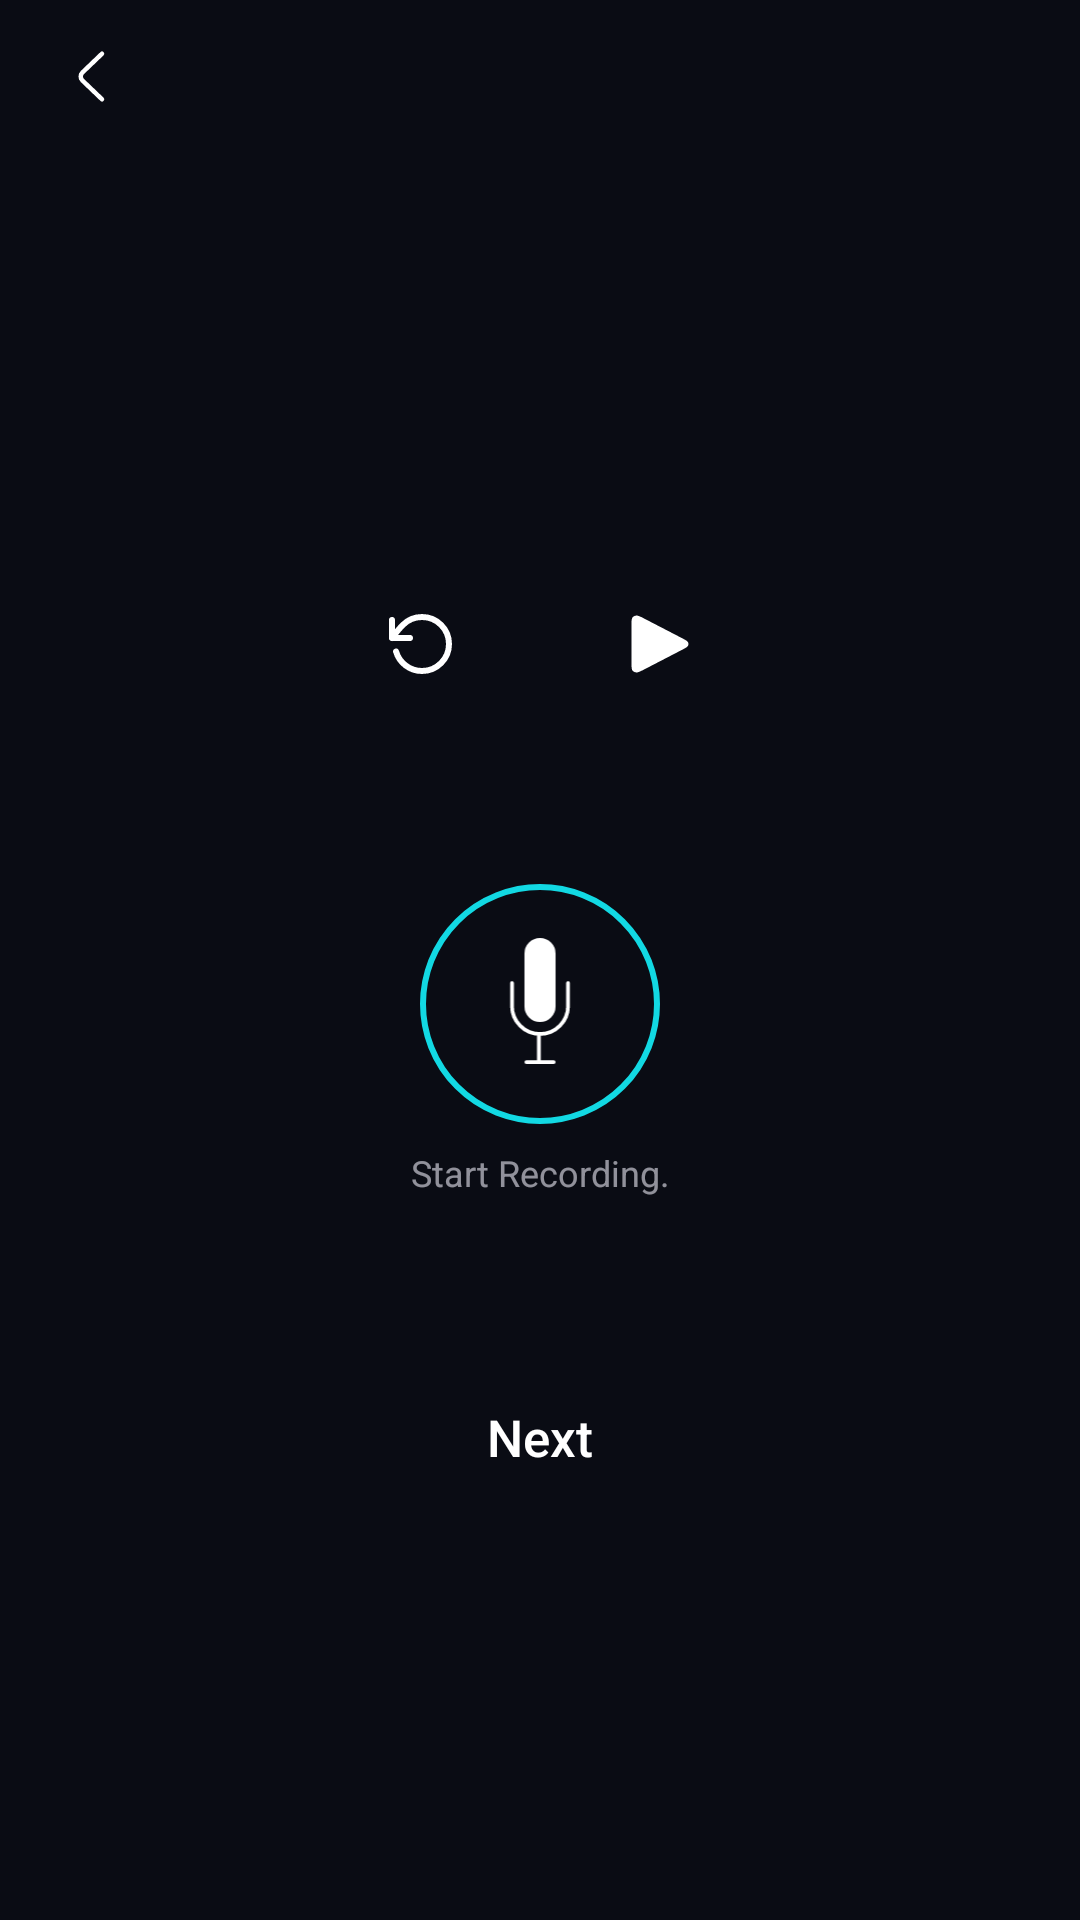

Reconstruct the res/layout file that produces this screen, plus the resources it refers to.
<!-- AndroidManifest.xml: application theme Theme.Prodex -->
<!-- res/layout/activity_recording.xml -->
<?xml version="1.0" encoding="utf-8"?>
<androidx.constraintlayout.widget.ConstraintLayout xmlns:android="http://schemas.android.com/apk/res/android"
    xmlns:app="http://schemas.android.com/apk/res-auto"
    xmlns:tools="http://schemas.android.com/tools"
    android:layout_width="match_parent"
    android:layout_height="match_parent"
    android:background="@color/primary"
    tools:context=".activities.RecordingActivity">

    <ImageView
        android:id="@+id/imgBack"
        android:layout_width="wrap_content"
        android:layout_height="wrap_content"
        android:paddingHorizontal="19dp"
        android:paddingVertical="14dp"
        android:src="@drawable/ic_back_arrow"
        app:layout_constraintStart_toStartOf="parent"
        app:layout_constraintTop_toTopOf="parent" />


    <ImageView
        android:id="@+id/imgPlay"
        android:layout_width="wrap_content"
        android:layout_height="wrap_content"
        android:layout_marginBottom="60dp"
        android:padding="10dp"
        android:src="@drawable/ic_play"
        app:layout_constraintBottom_toTopOf="@+id/imgMicrophone"
        app:layout_constraintEnd_toEndOf="@+id/imgMicrophone"
        app:layout_constraintStart_toEndOf="@+id/imgMicrophone" />


    <ImageView
        android:id="@+id/imgRetake"
        android:layout_width="wrap_content"
        android:layout_height="wrap_content"
        android:layout_marginBottom="60dp"
        android:padding="10dp"
        android:src="@drawable/ic_retake"
        app:layout_constraintBottom_toTopOf="@+id/imgMicrophone"
        app:layout_constraintEnd_toStartOf="@+id/imgMicrophone"
        app:layout_constraintStart_toStartOf="@+id/imgMicrophone" />


    <ImageView
        android:id="@+id/imgMicrophone"
        android:layout_width="80dp"
        android:layout_height="80dp"
        android:layout_marginBottom="8dp"
        android:background="@drawable/shape_circle"
        android:padding="15dp"
        android:src="@drawable/ic_microphone"
        app:layout_constraintBottom_toTopOf="@+id/txtStartRecording"
        app:layout_constraintEnd_toEndOf="parent"
        app:layout_constraintStart_toStartOf="parent" />

    <TextView
        android:id="@+id/txtStartRecording"
        android:layout_width="wrap_content"
        android:layout_height="wrap_content"
        android:layout_marginBottom="55dp"
        android:text="@string/start_recording"
        android:textColor="@color/secondary"
        android:textSize="12sp"
        app:layout_constraintBottom_toTopOf="@+id/btnNext"
        app:layout_constraintEnd_toEndOf="parent"
        app:layout_constraintStart_toStartOf="parent" />

    <Button
        android:id="@+id/btnNext"
        android:layout_width="match_parent"
        android:layout_height="50dp"
        android:layout_marginHorizontal="40dp"
        android:layout_marginBottom="136dp"
        android:background="@drawable/shape_btn"
        android:text="@string/next"
        android:textAllCaps="false"
        android:textColor="@color/white"
        android:textSize="17sp"
        app:backgroundTint="@color/accent"
        app:layout_constraintBottom_toBottomOf="parent"
        app:layout_constraintEnd_toEndOf="parent"
        app:layout_constraintStart_toStartOf="parent" />

</androidx.constraintlayout.widget.ConstraintLayout>
<!-- resources referenced by this layout -->
<resources>
  <color name="accent">#21283F</color>
  <color name="primary">#0A0C14</color>
  <color name="secondary">#99EBEBF5</color>
  <color name="white">#FFFFFFFF</color>
  <!-- drawable ic_back_arrow (drawable) -->
  <vector xmlns:android="http://schemas.android.com/apk/res/android"
      android:width="24dp"
      android:height="23dp"
      android:autoMirrored="true"
      android:viewportWidth="24"
      android:viewportHeight="23">
      <path
          android:fillColor="#00000000"
          android:pathData="M15,19.09L8.48,12.842C7.71,12.104 7.71,10.896 8.48,10.158L15,3.91"
          android:strokeWidth="1.5"
          android:strokeColor="#ffffff"
          android:strokeLineCap="round"
          android:strokeLineJoin="round" />
  </vector>
  <!-- drawable ic_play (drawable) -->
  <vector xmlns:android="http://schemas.android.com/apk/res/android"
      android:width="20dp"
      android:height="20dp"
      android:viewportWidth="20"
      android:viewportHeight="20">
    <path
        android:strokeWidth="1"
        android:pathData="M1,3.09C1,2.133 1,1.654 1.257,1.39C1.48,1.16 1.822,1.018 2.192,1.001C2.617,0.981 3.129,1.247 4.154,1.778L17.486,8.688C18.333,9.127 18.756,9.346 18.903,9.622C19.032,9.864 19.032,10.136 18.903,10.378C18.756,10.654 18.333,10.873 17.486,11.312L4.154,18.222C3.129,18.753 2.617,19.019 2.192,18.999C1.822,18.982 1.48,18.84 1.257,18.61C1,18.346 1,17.867 1,16.91V3.09Z"
        android:strokeLineJoin="round"
        android:fillColor="#ffffff"
        android:strokeColor="#ffffff"
        android:strokeLineCap="round"/>
  </vector>
  <!-- drawable ic_retake (drawable) -->
  <vector xmlns:android="http://schemas.android.com/apk/res/android"
      android:width="21dp"
      android:height="20dp"
      android:viewportWidth="21"
      android:viewportHeight="20">
    <path
        android:pathData="M1,8C1,8 3.005,5.268 4.634,3.638C6.263,2.008 8.514,1 11,1C15.971,1 20,5.029 20,10C20,14.971 15.971,19 11,19C6.897,19 3.435,16.254 2.352,12.5M1,8V2M1,8H7"
        android:strokeLineJoin="round"
        android:strokeWidth="2"
        android:fillColor="#00000000"
        android:strokeColor="#ffffff"
        android:strokeLineCap="round"/>
  </vector>
  <!-- drawable shape_circle (drawable) -->
  <?xml version="1.0" encoding="utf-8"?>
  <shape xmlns:android="http://schemas.android.com/apk/res/android"
      android:shape="oval">
      <stroke
          android:width="2dp"
          android:color="@color/teal" />
  </shape>
  <string name="next">Next</string>
  <string name="start_recording">Start Recording.</string>
  <style name="Theme.Prodex" parent="Theme.Material3.DayNight.NoActionBar">
          
          <item name="colorPrimary">@color/primary</item>
          <item name="colorPrimaryVariant">@color/primary</item>
          <item name="colorOnPrimary">@color/primary</item>
          
          <item name="colorSecondary">@color/accent</item>
          <item name="colorSecondaryVariant">@color/accent</item>
          <item name="colorOnSecondary">@color/accent</item>
  
          <item name="colorOnSurface">@color/white</item>
          <item name="android:windowDisablePreview">true</item>
  
  
      </style>
  <color name="teal">#12D9E3</color>
</resources>
